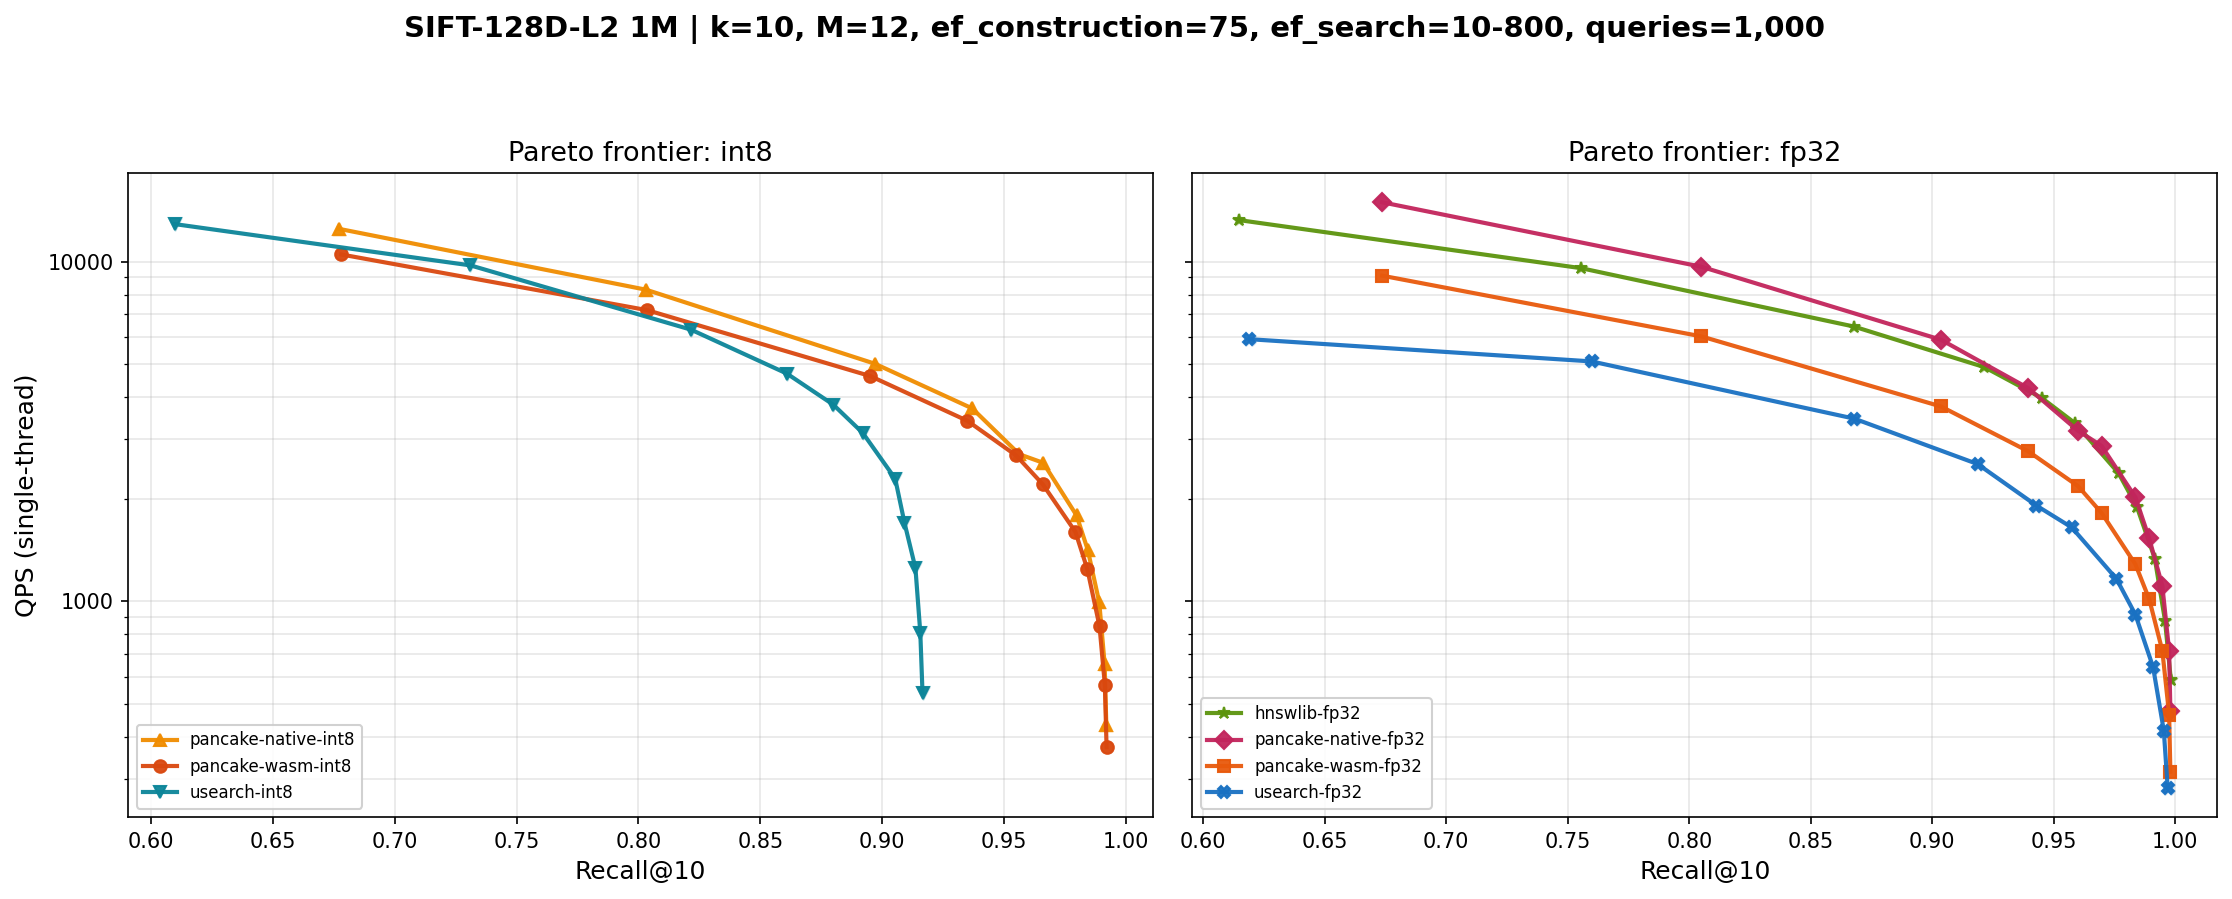

The file beside this chart, header and first rows:
label, library, runtime, dtype, tunable, ef_search, recall, recall_std, qps, qps_std, p50_ms, p95_ms, p99_ms, build_s, memory_mb, memory_source, rss_delta_mb
pancake-wasm-int8, pancake, wasm, i8, true, 10, 0.6781, 0.00000, 10500, 361.1, 0.0897, 0.1413, 0.1880, 421.9, 323, reported, 0.00
pancake-wasm-int8, pancake, wasm, i8, true, 20, 0.8036, 0.00000, 7197, 143.8, 0.1330, 0.1989, 0.2452, 421.9, 323, reported, 0.00
pancake-wasm-int8, pancake, wasm, i8, true, 40, 0.8951, 0.00000, 4604, 21.60, 0.2167, 0.2844, 0.3285, 421.9, 323, reported, 0.00
pancake-wasm-int8, pancake, wasm, i8, true, 60, 0.9349, 0.00000, 3400, 16.20, 0.2973, 0.3750, 0.4224, 421.9, 323, reported, 0.00
pancake-wasm-int8, pancake, wasm, i8, true, 80, 0.9549, 0.00000, 2688, 7.65, 0.3776, 0.4699, 0.5236, 421.9, 323, reported, 0.00
pancake-wasm-int8, pancake, wasm, i8, true, 100, 0.9658, 0.00000, 2212, 59.09, 0.4589, 0.5870, 0.6557, 421.9, 323, reported, 0.00
pancake-wasm-int8, pancake, wasm, i8, true, 150, 0.9792, 0.00000, 1603, 4.42, 0.6425, 0.7868, 0.8609, 421.9, 323, reported, 0.00
pancake-wasm-int8, pancake, wasm, i8, true, 200, 0.9841, 0.00000, 1245, 10.32, 0.8235, 1.02, 1.161, 421.9, 323, reported, 0.00
pancake-wasm-int8, pancake, wasm, i8, true, 300, 0.9891, 0.00000, 845.4, 15.73, 1.203, 1.579, 1.808, 421.9, 323, reported, 0.00
pancake-wasm-int8, pancake, wasm, i8, true, 500, 0.9913, 0.00000, 567.3, 5.16, 1.81, 2.277, 2.581, 421.9, 323, reported, 0.00
pancake-wasm-int8, pancake, wasm, i8, true, 800, 0.992, 0.00000, 372, 3.26, 2.761, 3.498, 3.77, 421.9, 323, reported, 0.00
pancake-wasm-fp32, pancake, wasm, f32, true, 10, 0.6736, 0.00000, 9093, 106.4, 0.1052, 0.1623, 0.1898, 499.1, 585.9, reported, 235.6
pancake-wasm-fp32, pancake, wasm, f32, true, 20, 0.805, 0.00000, 6025, 38.06, 0.1618, 0.2277, 0.2647, 499.1, 585.9, reported, 235.6
pancake-wasm-fp32, pancake, wasm, f32, true, 40, 0.9036, 0.00000, 3747, 10.99, 0.2682, 0.3446, 0.3930, 499.1, 585.9, reported, 235.6
pancake-wasm-fp32, pancake, wasm, f32, true, 60, 0.9395, 0.00000, 2766, 3.95, 0.3688, 0.4522, 0.5012, 499.1, 585.9, reported, 235.6
pancake-wasm-fp32, pancake, wasm, f32, true, 80, 0.96, 0.00000, 2184, 7.32, 0.4684, 0.5689, 0.6193, 499.1, 585.9, reported, 235.6
pancake-wasm-fp32, pancake, wasm, f32, true, 100, 0.9697, 0.00000, 1821, 10.92, 0.5653, 0.6768, 0.7323, 499.1, 585.9, reported, 235.6
pancake-wasm-fp32, pancake, wasm, f32, true, 150, 0.9836, 0.00000, 1286, 14.23, 0.8042, 0.9629, 1.035, 499.1, 585.9, reported, 235.6
pancake-wasm-fp32, pancake, wasm, f32, true, 200, 0.9893, 0.00000, 1015, 1.04, 1.025, 1.218, 1.293, 499.1, 585.9, reported, 235.6
pancake-wasm-fp32, pancake, wasm, f32, true, 300, 0.9947, 0.00000, 715.4, 2.94, 1.454, 1.746, 1.861, 499.1, 585.9, reported, 235.6
pancake-wasm-fp32, pancake, wasm, f32, true, 500, 0.9975, 0.00000, 464.3, 4.75, 2.239, 2.719, 2.984, 499.1, 585.9, reported, 235.6
pancake-wasm-fp32, pancake, wasm, f32, true, 800, 0.998, 0.00000, 315, 0.78, 3.289, 4.022, 4.27, 499.1, 585.9, reported, 235.6
pancake-native-int8, pancake, native, i8, true, 10, 0.677, 0.00000, 12498, 26.95, 0.0758, 0.1200, 0.1528, 324, 323.1, reported, 857.7
pancake-native-int8, pancake, native, i8, true, 20, 0.8032, 0.00000, 8265, 33.59, 0.1157, 0.1746, 0.2253, 324, 323.1, reported, 857.7
pancake-native-int8, pancake, native, i8, true, 40, 0.897, 0.00000, 5005, 269.7, 0.1961, 0.2822, 0.3303, 324, 323.1, reported, 857.7
pancake-native-int8, pancake, native, i8, true, 60, 0.9369, 0.00000, 3698, 123.6, 0.2706, 0.3558, 0.4193, 324, 323.1, reported, 857.7
pancake-native-int8, pancake, native, i8, true, 80, 0.9562, 0.00000, 2711, 236, 0.3720, 0.5136, 0.5954, 324, 323.1, reported, 857.7
pancake-native-int8, pancake, native, i8, true, 100, 0.966, 0.00000, 2558, 19.99, 0.3992, 0.4960, 0.5682, 324, 323.1, reported, 857.7
pancake-native-int8, pancake, native, i8, true, 150, 0.9797, 0.00000, 1790, 47.87, 0.5736, 0.7291, 0.8292, 324, 323.1, reported, 857.7
pancake-native-int8, pancake, native, i8, true, 200, 0.9843, 0.00000, 1416, 3.15, 0.7295, 0.8880, 0.9761, 324, 323.1, reported, 857.7
pancake-native-int8, pancake, native, i8, true, 300, 0.989, 0.00000, 992.8, 13.57, 1.041, 1.307, 1.453, 324, 323.1, reported, 857.7
pancake-native-int8, pancake, native, i8, true, 500, 0.9912, 0.00000, 653.6, 6.29, 1.587, 1.932, 2.115, 324, 323.1, reported, 857.7
pancake-native-int8, pancake, native, i8, true, 800, 0.9919, 0.00000, 432.3, 15.12, 2.372, 3.042, 3.441, 324, 323.1, reported, 857.7
pancake-native-fp32, pancake, native, f32, true, 10, 0.6736, 0.00000, 14956, 115.6, 0.0632, 0.1001, 0.1332, 321.3, 585.9, reported, 1072
pancake-native-fp32, pancake, native, f32, true, 20, 0.805, 0.00000, 9660, 111.7, 0.0989, 0.1478, 0.1871, 321.3, 585.9, reported, 1072
pancake-native-fp32, pancake, native, f32, true, 40, 0.9036, 0.00000, 5890, 71.33, 0.1655, 0.2369, 0.2944, 321.3, 585.9, reported, 1072
pancake-native-fp32, pancake, native, f32, true, 60, 0.9395, 0.00000, 4243, 92.35, 0.2320, 0.3198, 0.3966, 321.3, 585.9, reported, 1072
pancake-native-fp32, pancake, native, f32, true, 80, 0.96, 0.00000, 3178, 120.2, 0.3103, 0.4468, 0.5440, 321.3, 585.9, reported, 1072
pancake-native-fp32, pancake, native, f32, true, 100, 0.9697, 0.00000, 2869, 6.13, 0.3539, 0.4454, 0.5242, 321.3, 585.9, reported, 1072
pancake-native-fp32, pancake, native, f32, true, 150, 0.9836, 0.00000, 2027, 9.47, 0.5047, 0.6148, 0.7044, 321.3, 585.9, reported, 1072
pancake-native-fp32, pancake, native, f32, true, 200, 0.9893, 0.00000, 1532, 64.25, 0.6724, 0.8194, 0.8953, 321.3, 585.9, reported, 1072
pancake-native-fp32, pancake, native, f32, true, 300, 0.9947, 0.00000, 1111, 2.38, 0.9326, 1.111, 1.183, 321.3, 585.9, reported, 1072
pancake-native-fp32, pancake, native, f32, true, 500, 0.9975, 0.00000, 714.2, 2.56, 1.449, 1.743, 1.909, 321.3, 585.9, reported, 1072
pancake-native-fp32, pancake, native, f32, true, 800, 0.998, 0.00000, 476.3, 1.65, 2.165, 2.638, 2.803, 321.3, 585.9, reported, 1072
usearch-int8, usearch, , i8, true, 10, 0.6098, 0.00000, 12900, 1325, 0.0700, 0.1174, 0.3239, 209.3, 233.4, file_size, 294.9
usearch-int8, usearch, , i8, true, 20, 0.7311, 0.00000, 9750, 150.8, 0.0982, 0.1464, 0.1923, 209.3, 233.4, file_size, 294.9
usearch-int8, usearch, , i8, true, 40, 0.8216, 0.00000, 6305, 49.08, 0.1565, 0.2128, 0.2533, 209.3, 233.4, file_size, 294.9
usearch-int8, usearch, , i8, true, 60, 0.8609, 0.00000, 4682, 48.87, 0.2136, 0.2802, 0.3299, 209.3, 233.4, file_size, 294.9
usearch-int8, usearch, , i8, true, 80, 0.8799, 0.00000, 3793, 52.53, 0.2670, 0.3398, 0.3845, 209.3, 233.4, file_size, 294.9
usearch-int8, usearch, , i8, true, 100, 0.892, 0.00000, 3132, 77.15, 0.3194, 0.4396, 0.5249, 209.3, 233.4, file_size, 294.9
usearch-int8, usearch, , i8, true, 150, 0.9053, 0.00000, 2297, 21.45, 0.4469, 0.5598, 0.6324, 209.3, 233.4, file_size, 294.9
usearch-int8, usearch, , i8, true, 200, 0.9091, 0.00000, 1705, 84.70, 0.5971, 0.7850, 0.9216, 209.3, 233.4, file_size, 294.9
usearch-int8, usearch, , i8, true, 300, 0.9136, 0.00000, 1253, 14.04, 0.8197, 1.032, 1.167, 209.3, 233.4, file_size, 294.9
usearch-int8, usearch, , i8, true, 500, 0.9156, 0.00000, 808, 7.87, 1.28, 1.574, 1.732, 209.3, 233.4, file_size, 294.9
usearch-int8, usearch, , i8, true, 800, 0.9165, 0.00000, 538.5, 1.72, 1.929, 2.328, 2.563, 209.3, 233.4, file_size, 294.9
usearch-f16, usearch, , f16, true, 10, 0.619, 0.00000, 7722, 1886, 0.1114, 0.3248, 0.5602, 313.8, 355.4, file_size, 428.5
usearch-f16, usearch, , f16, true, 20, 0.7598, 0.00000, 6185, 71.82, 0.1580, 0.2226, 0.2701, 313.8, 355.4, file_size, 428.5
usearch-f16, usearch, , f16, true, 40, 0.868, 0.00000, 3986, 42.34, 0.2521, 0.3312, 0.3727, 313.8, 355.4, file_size, 428.5
usearch-f16, usearch, , f16, true, 60, 0.9187, 0.00000, 2864, 71.13, 0.3542, 0.4543, 0.5157, 313.8, 355.4, file_size, 428.5
usearch-f16, usearch, , f16, true, 80, 0.9429, 0.00000, 2294, 5.14, 0.4467, 0.5549, 0.6205, 313.8, 355.4, file_size, 428.5
... 28 more rows
